Run: headless pygame with SDL's dummy video driver; simulated clock (each Clock.tick advances the game by its frame time, no real sleeping); random seed 0; keys injected as events and as key.get_pressed() state; no mouse input.
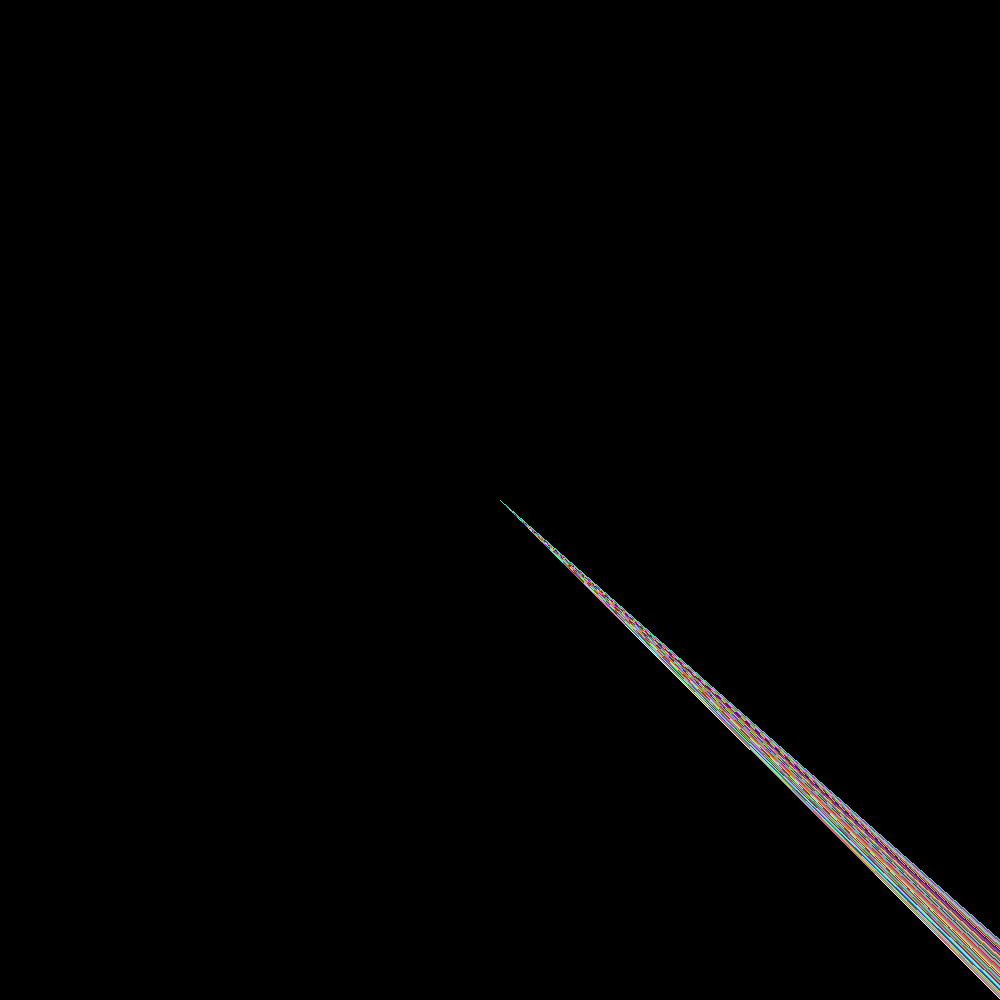
Frame 1 of 4 · flips 1–60 · no input
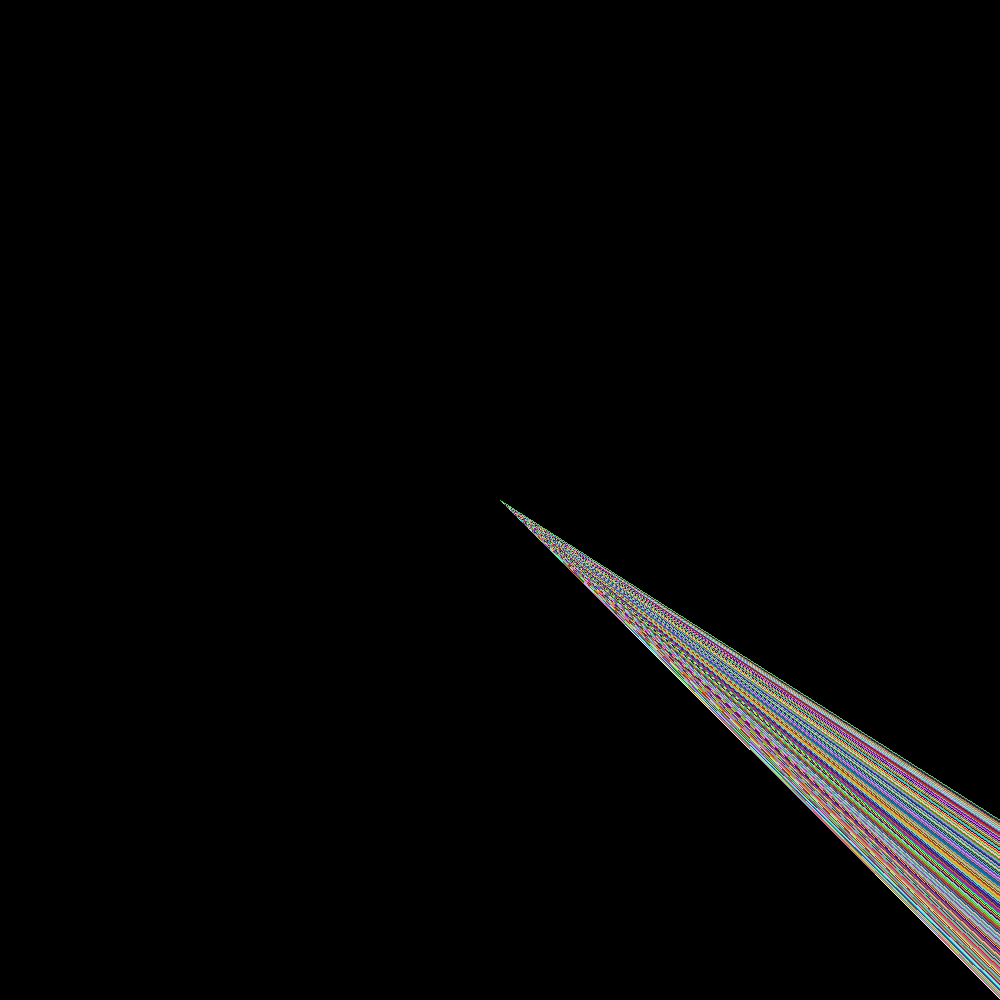
Frame 2 of 4 · flips 61–180 · tapped SPACE, RETURN · held RIGHT (→), D
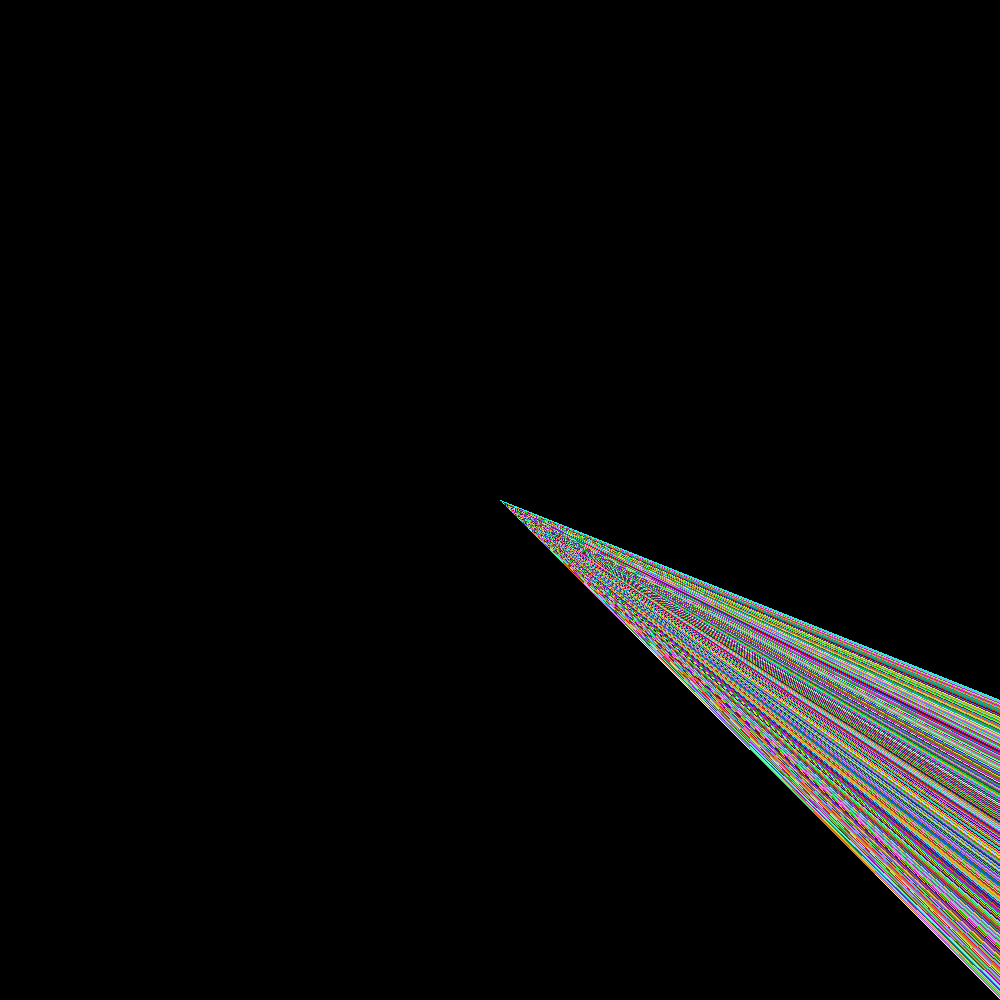
Frame 3 of 4 · flips 181–300 · held DOWN (↓), S
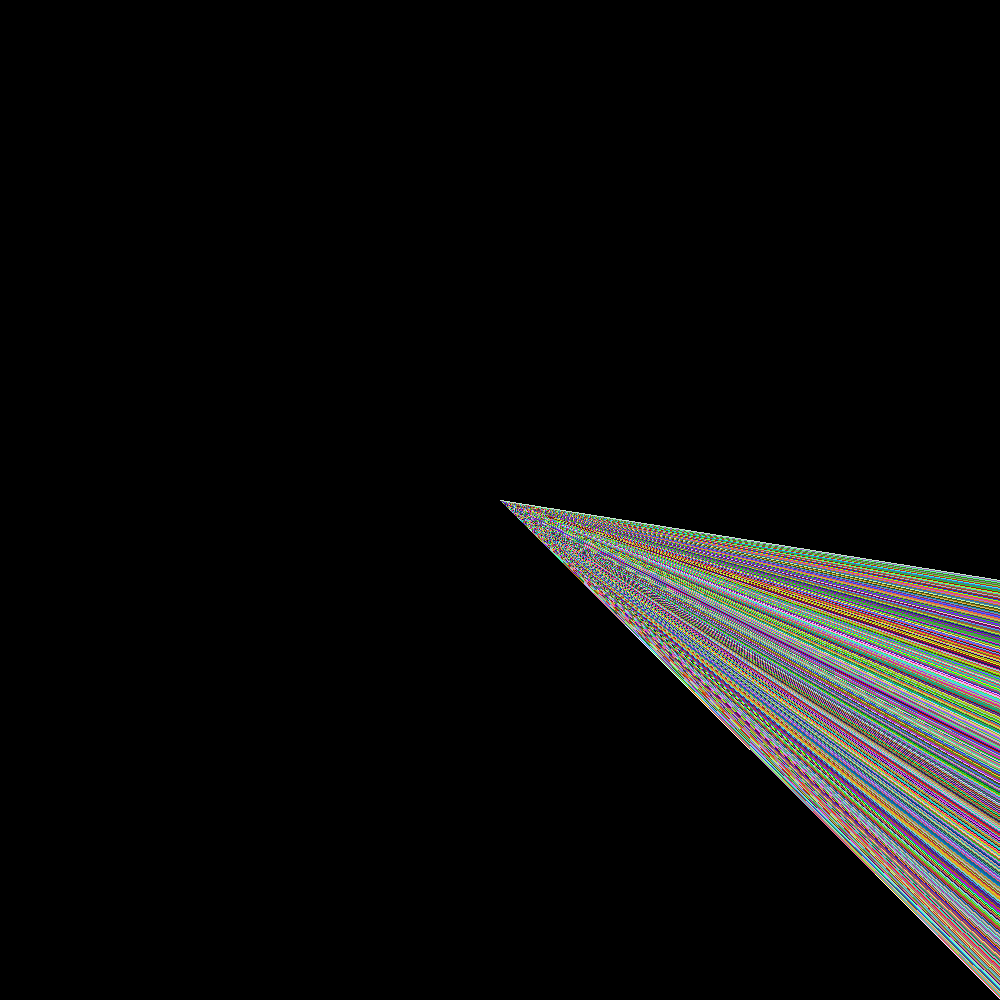
Frame 4 of 4 · flips 301–420 · held LEFT (←), A, UP (↑), W

The pygame program that drew these frames:

from random import randint
x=1000
y=1000
r=255
g=255
b=255
import pygame
pygame.init()
win = pygame.display.set_mode((int(1000), int(1000)))
pygame.display.set_caption("Color render")
run = True
while run:
    for event in pygame.event.get():
        if event.type == pygame.QUIT:
            run = False
    if(y>0 and x!=0):
        y=y-1
    if(y==0 and x>0):
        x=x-1
    if (x==0 and y<1000):
        y=y+1
        
    while y==1000 and x<1000:
        x=x+1
        pygame.draw.line(win, (r,g,b) , (500, 500), (x, y))

        pygame.display.update()

    pygame.draw.line(win, (r,g,b) , (500, 500), (x, y))
    r = randint(1,255)
    g = randint(1,255)
    b = randint(1,255)
    pygame.display.update()
